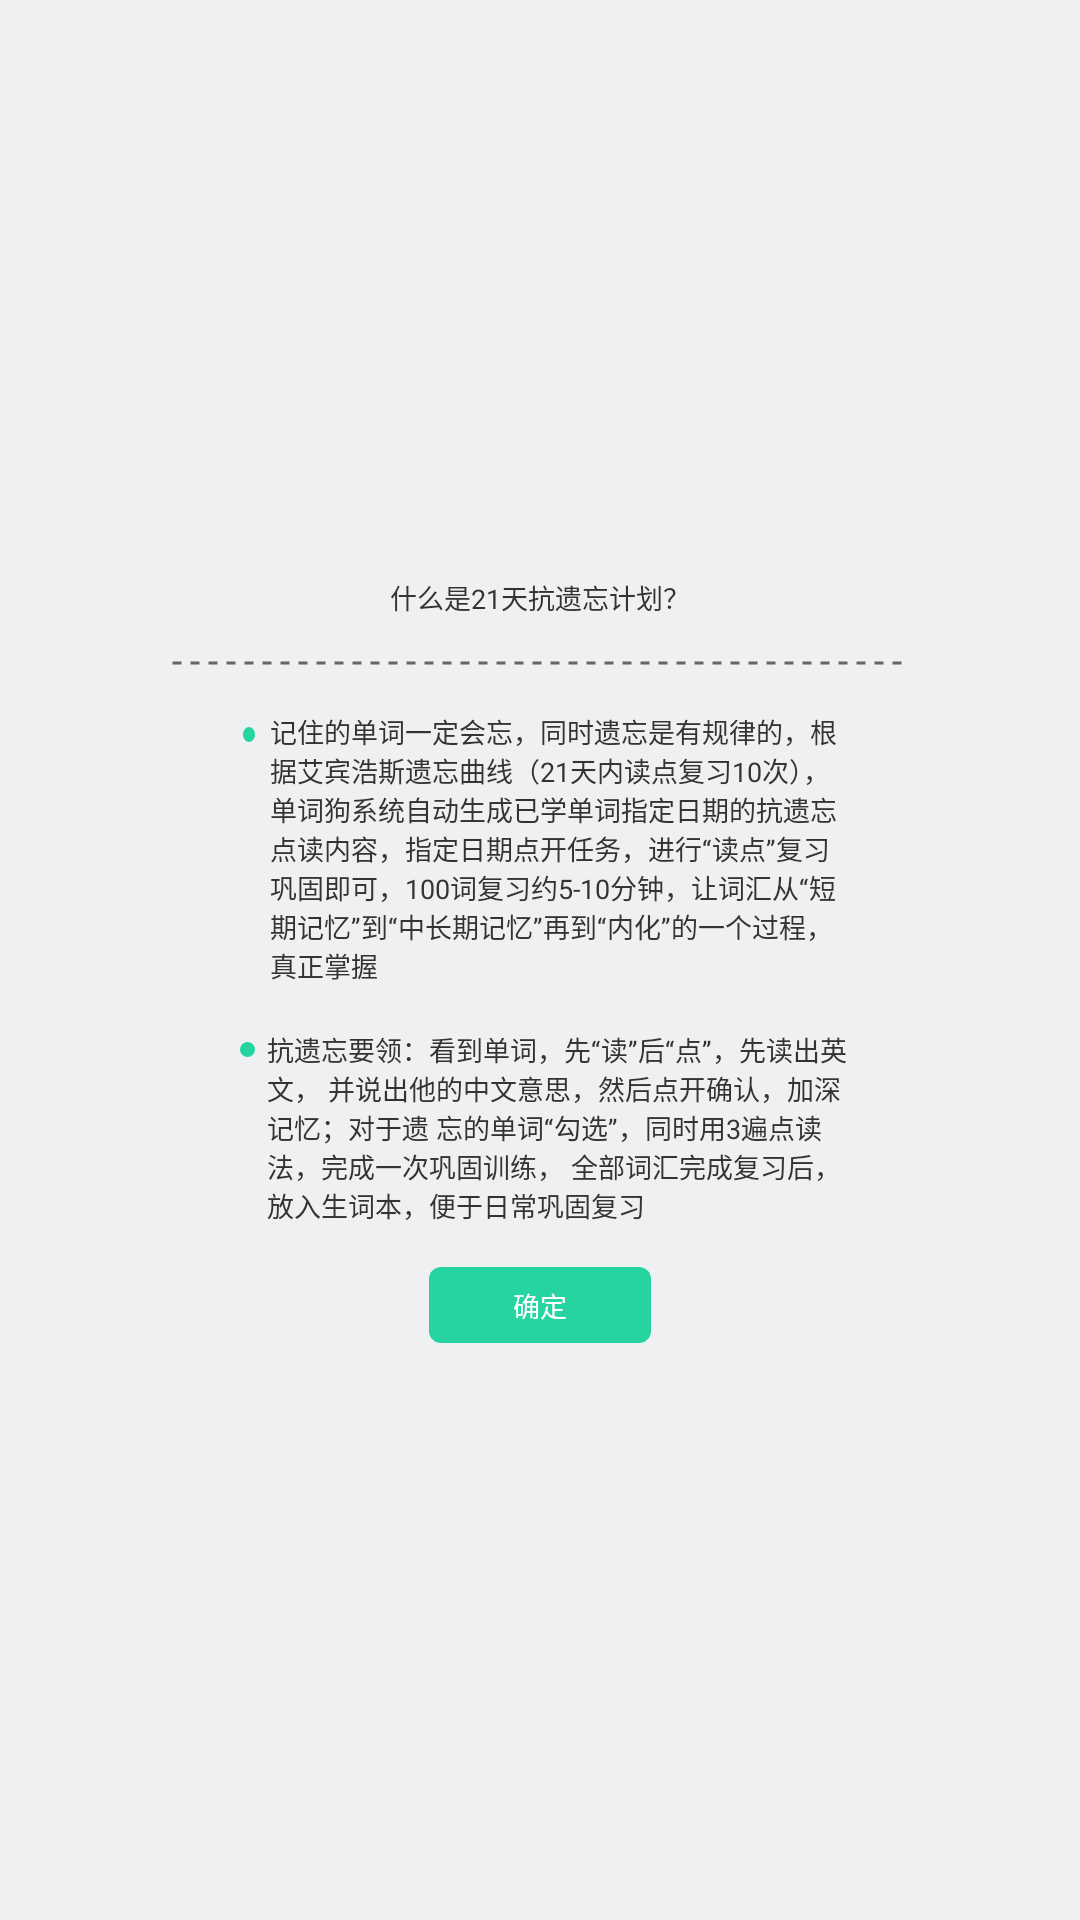

Here is an Android app screen rendered from its layout file. Give the layout XML and the strings, colors and styles it references.
<!-- AndroidManifest.xml: application theme AppTheme -->
<!-- res/layout/dialog_layout_forget.xml -->
<?xml version="1.0" encoding="utf-8"?>
<LinearLayout xmlns:android="http://schemas.android.com/apk/res/android"
    xmlns:app="http://schemas.android.com/apk/res-auto"
    android:layout_width="match_parent"
    android:layout_height="match_parent"
    android:gravity="center">

    <LinearLayout
        android:layout_width="match_parent"
        android:layout_height="wrap_content"
        android:layout_margin="@dimen/dp_57"
        android:orientation="vertical"
        android:background="@drawable/shape_white_5">
        <LinearLayout
            android:layout_width="match_parent"
            android:layout_height="@dimen/dp_44"
            android:orientation="vertical">
            <TextView
                android:id="@+id/title"
                android:layout_width="match_parent"
                android:layout_height="wrap_content"
                android:layout_marginTop="@dimen/dp_14"
                android:gravity="center"
                android:text="@string/dialog_forget_title"
                android:textColor="@color/colorBlack333"
                android:textSize="@dimen/sp_9" />
            <View
                android:id="@+id/line"
                android:layout_width="match_parent"
                android:layout_height="wrap_content"
                android:layout_marginTop="@dimen/dp_14"
                android:background="@drawable/forget_line"/>
        </LinearLayout>
        <LinearLayout
            android:layout_width="match_parent"
            android:layout_height="wrap_content"
            android:orientation="horizontal"
            android:layout_marginTop="@dimen/dp_15"
            android:layout_marginLeft="@dimen/dp_19"
            android:layout_marginRight="@dimen/dp_19">
            <View
                android:layout_width="@dimen/dp_4"
                android:layout_height="@dimen/dp_5"
                android:layout_margin="@dimen/dp_5"
                android:background="@drawable/forget_dian"/>
            <TextView
                android:layout_width="wrap_content"
                android:layout_height="wrap_content"
                android:text="@string/dialog_forget_tip1"
                android:textColor="@color/colorBlack333"
                android:textSize="@dimen/sp_9"/>
        </LinearLayout>
        <LinearLayout
            android:layout_width="match_parent"
            android:layout_height="wrap_content"
            android:orientation="horizontal"
            android:layout_marginTop="@dimen/dp_15"
            android:layout_marginLeft="@dimen/dp_19"
            android:layout_marginRight="@dimen/dp_19">
            <View
                android:layout_width="@dimen/dp_5"
                android:layout_height="@dimen/dp_5"
                android:layout_margin="@dimen/dp_4"
                android:background="@drawable/forget_dian"/>
            <TextView
                android:layout_width="wrap_content"
                android:layout_height="wrap_content"
                android:text="@string/dialog_forget_tip2"
                android:textColor="@color/colorBlack333"
                android:textSize="@dimen/sp_9"/>
        </LinearLayout>

        <TextView
            android:id="@+id/btn_ok"
            android:layout_width="wrap_content"
            android:layout_height="wrap_content"
            android:gravity="center"
            android:layout_margin="@dimen/dp_14"
            android:paddingTop="@dimen/dp_6"
            android:paddingBottom="@dimen/dp_6"
            android:paddingLeft="@dimen/dp_28"
            android:paddingRight="@dimen/dp_28"
            android:layout_gravity="center_horizontal"
            android:text="确定"
            android:background="@drawable/button_selector_accent"
            android:textColor="@color/white"
            android:textSize="@dimen/sp_9" />
    </LinearLayout>
</LinearLayout>
<!-- resources referenced by this layout -->
<resources>
  <color name="colorBlack333">#333</color>
  <color name="white">#FFFFFF</color>
  <dimen name="dp_14">14dp</dimen>
  <dimen name="dp_15">15dp</dimen>
  <dimen name="dp_19">19dp</dimen>
  <dimen name="dp_28">28dp</dimen>
  <dimen name="dp_4">4dp</dimen>
  <dimen name="dp_44">44dp</dimen>
  <dimen name="dp_5">5dp</dimen>
  <dimen name="dp_57">57dp</dimen>
  <dimen name="dp_6">6dp</dimen>
  <dimen name="sp_9">9sp</dimen>
  <!-- drawable button_selector_accent (drawable) -->
  <selector xmlns:android="http://schemas.android.com/apk/res/android">
      <item android:drawable="@drawable/btn_normal" android:state_enabled="false"/> 
      <item android:drawable="@drawable/btn_pressed_accent_ripple" android:state_enabled="true"/> 
  </selector>
  <!-- drawable forget_dian (drawable) -->
  <?xml version="1.0" encoding="utf-8"?>
  <shape xmlns:android="http://schemas.android.com/apk/res/android"
      android:shape="oval">
      <solid android:color="@color/colorAccent"/>
      <size android:height="@dimen/dp_5" android:width="@dimen/dp_5"/>
  </shape>
  <!-- drawable forget_line (drawable) -->
  <?xml version="1.0" encoding="utf-8"?>
  <shape xmlns:android="http://schemas.android.com/apk/res/android"
      android:shape="line">
      <stroke
          android:dashGap="3dp"
          android:dashWidth="3dp"
          android:color="@color/colorBlack666"
          android:width="1dp"/>
      <size android:height="1dp"/>
  </shape>
  <string name="dialog_forget_tip1">记住的单词一定会忘，同时遗忘是有规律的，根据艾宾浩斯遗忘曲线（21天内读点复习10次），单词狗系统自动生成已学单词指定日期的抗遗忘点读内容，指定日期点开任务，进行“读点”复习巩固即可，100词复习约5-10分钟，让词汇从“短期记忆”到“中长期记忆”再到“内化”的一个过程，真正掌握</string>
  <string name="dialog_forget_tip2">抗遗忘要领：看到单词，先“读”后“点”，先读出英文， 并说出他的中文意思，然后点开确认，加深记忆；对于遗 忘的单词“勾选”，同时用3遍点读法，完成一次巩固训练， 全部词汇完成复习后，放入生词本，便于日常巩固复习</string>
  <string name="dialog_forget_title">什么是21天抗遗忘计划？</string>
  <style name="AppTheme" parent="Theme.AppCompat.Light.NoActionBar">
          
          <item name="colorPrimary">@color/colorPrimary</item>
          <item name="colorPrimaryDark">@color/colorPrimaryDark</item>
          <item name="colorAccent">@color/colorAccent</item>
          <item name="android:windowBackground">@color/colorEF</item>
      </style>
  <!-- drawable btn_normal (drawable) -->
  <?xml version="1.0" encoding="utf-8"?>
  <shape xmlns:android="http://schemas.android.com/apk/res/android">
      <solid android:color="@color/backgrounGrey"></solid>
      <corners android:radius="@dimen/dp_8"/>
  </shape>
  <!-- drawable btn_pressed_accent_ripple (drawable) -->
  <?xml version="1.0" encoding="utf-8"?>
  <ripple xmlns:android="http://schemas.android.com/apk/res/android"
      android:color="@color/colorAAA">
  
      <item android:drawable="@drawable/btn_pressed_accent" />
  
  </ripple>
  <color name="colorAccent">#26D4A1</color>
  <color name="colorBlack666">#666</color>
  <color name="colorPrimary">#4034B3</color>
  <color name="colorPrimaryDark">#4034B3</color>
  <color name="colorEF">#EFF0F2</color>
  <color name="backgrounGrey">#CCCCCC</color>
  <dimen name="dp_8">8dp</dimen>
  <color name="colorAAA">#AAAAAA</color>
  <!-- drawable btn_pressed_accent (drawable) -->
  <?xml version="1.0" encoding="utf-8"?>
  <shape xmlns:android="http://schemas.android.com/apk/res/android">
      <solid android:color="@color/colorAccent"></solid> 
      <corners android:radius="@dimen/dp_4"/>
  </shape>
</resources>
